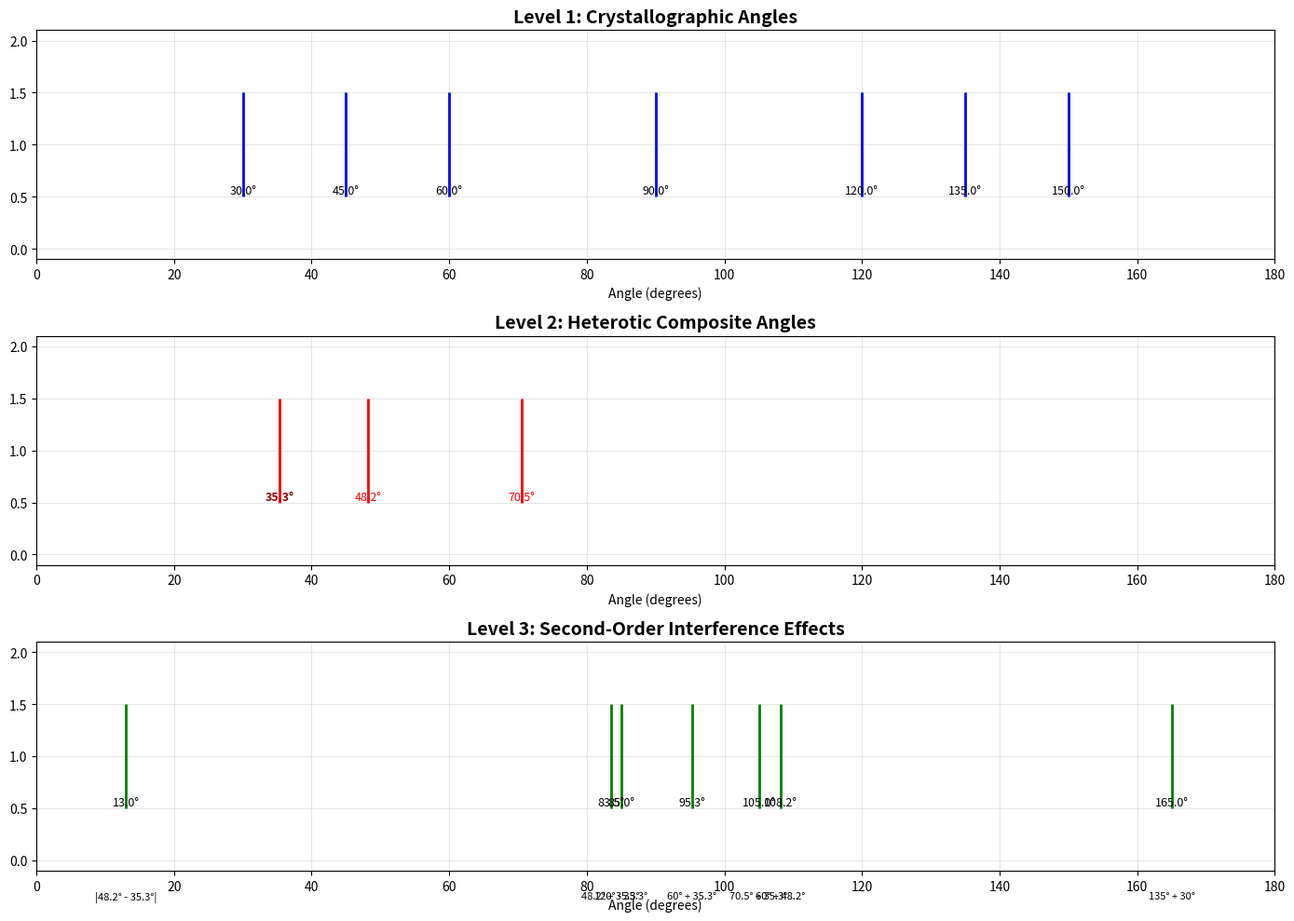

Reproduce this figure in Python. (Note: this script raises an exception after producing the figure.)
"""
Angular Combination Analyzer for E8×E8 Heterotic Structure
=========================================================

This module analyzes second-order angular effects arising from combinations
of fundamental crystallographic and heterotic composite angles.
"""

import numpy as np
import pandas as pd
import matplotlib.pyplot as plt
import seaborn as sns
from typing import List, Tuple, Dict
from itertools import combinations_with_replacement, product

class AngularCombinationAnalyzer:
    """Analyzes angular combinations and second-order effects in E8×E8 structure."""
    
    def __init__(self):
        # Fundamental crystallographic angles with uncertainties
        self.crystallographic_angles = {
            30.0: (0.5, 'equilateral triangle vertex'),
            45.0: (0.3, 'right triangle configuration'),
            60.0: (0.3, 'hexagonal substructure'),
            90.0: (0.3, 'orthogonal root pairs'),
            120.0: (0.3, 'supplementary hexagonal'),
            135.0: (0.3, 'supplementary right triangle'),
            150.0: (0.3, 'supplementary equilateral')
        }
        
        # Heterotic composite angles
        self.heterotic_angles = {
            35.3: (0.4, 'QTEP-derived orientation'),
            48.2: (0.4, 'secondary root alignment'),
            70.5: (0.5, 'primary E8 symmetry axis')
        }
        
        # All predicted angles
        self.all_angles = {**self.crystallographic_angles, **self.heterotic_angles}
        
        # Observed unpredicted peaks
        self.unpredicted_peaks = [85.0, 105.0, 165.0, 13.0, 83.5, 95.3, 108.2]
        
        # QTEP ratio
        self.qtep_ratio = 2.257
        
    def analyze_qtep_angle_derivations(self) -> Dict[str, float]:
        """Explore potential mathematical origins of the QTEP angle."""
        derivations = {}
        
        # Direct QTEP ratio relationships
        derivations['arctan(1/QTEP)'] = np.degrees(np.arctan(1/self.qtep_ratio))
        derivations['arcsin(1/sqrt(1+QTEP²))'] = np.degrees(
            np.arcsin(1/np.sqrt(1 + self.qtep_ratio**2))
        )
        derivations['arccos(QTEP/sqrt(1+QTEP²))'] = np.degrees(
            np.arccos(self.qtep_ratio/np.sqrt(1 + self.qtep_ratio**2))
        )
        
        # More complex relationships
        derivations['arctan(sqrt(QTEP))'] = np.degrees(np.arctan(np.sqrt(self.qtep_ratio)))
        derivations['90° - arctan(QTEP)'] = 90 - np.degrees(np.arctan(self.qtep_ratio))
        
        # Golden ratio connection
        phi = (1 + np.sqrt(5))/2
        derivations['arcsin(1/φ)'] = np.degrees(np.arcsin(1/phi))
        derivations['arctan(1/φ)'] = np.degrees(np.arctan(1/phi))
        
        # E8-related angles
        derivations['360°/8 - 9.7°'] = 45 - 9.7  # E8 symmetry adjustment
        derivations['arcsin(sqrt(2/π))'] = np.degrees(np.arcsin(np.sqrt(2/np.pi)))
        
        return derivations
    
    def find_angular_combinations(self, target: float, tolerance: float = 2.0) -> List[Dict]:
        """Find all combinations of predicted angles that yield a target angle."""
        results = []
        angles_list = list(self.all_angles.keys())
        
        # Single angles (trivial case)
        for angle in angles_list:
            if abs(angle - target) < tolerance:
                results.append({
                    'type': 'single',
                    'angles': [angle],
                    'operation': 'identity',
                    'value': angle,
                    'error': abs(angle - target)
                })
        
        # Pairwise sums
        for a1, a2 in combinations_with_replacement(angles_list, 2):
            # Sum modulo 180
            sum_angle = (a1 + a2) % 180
            if abs(sum_angle - target) < tolerance:
                results.append({
                    'type': 'sum',
                    'angles': [a1, a2],
                    'operation': f"{a1}° + {a2}°",
                    'value': sum_angle,
                    'error': abs(sum_angle - target)
                })
            
            # Sum without modulo
            if a1 + a2 < 180 and abs(a1 + a2 - target) < tolerance:
                results.append({
                    'type': 'sum',
                    'angles': [a1, a2],
                    'operation': f"{a1}° + {a2}°",
                    'value': a1 + a2,
                    'error': abs(a1 + a2 - target)
                })
        
        # Pairwise differences
        for a1, a2 in product(angles_list, repeat=2):
            if a1 != a2:
                diff_angle = abs(a1 - a2)
                if abs(diff_angle - target) < tolerance:
                    results.append({
                        'type': 'difference',
                        'angles': [a1, a2],
                        'operation': f"|{a1}° - {a2}°|",
                        'value': diff_angle,
                        'error': abs(diff_angle - target)
                    })
        
        # Three-angle combinations
        for a1, a2, a3 in combinations_with_replacement(angles_list, 3):
            # Various three-angle operations
            combinations_3 = [
                (a1 + a2 - a3, f"{a1}° + {a2}° - {a3}°"),
                (a1 + a2 + a3, f"{a1}° + {a2}° + {a3}°") if a1 + a2 + a3 <= 180 else (None, None),
                (abs(a1 - a2) + a3, f"|{a1}° - {a2}°| + {a3}°"),
            ]
            
            for value, operation in combinations_3:
                if value is not None and abs(value - target) < tolerance:
                    results.append({
                        'type': 'triple',
                        'angles': [a1, a2, a3],
                        'operation': operation,
                        'value': value,
                        'error': abs(value - target)
                    })
        
        # Sort by error
        results.sort(key=lambda x: x['error'])
        return results
    
    def analyze_all_unpredicted_peaks(self) -> Dict[float, List[Dict]]:
        """Analyze all unpredicted peaks to find their potential origins."""
        analysis = {}
        
        for peak in self.unpredicted_peaks:
            combinations = self.find_angular_combinations(peak)
            analysis[peak] = combinations
            
        return analysis
    
    def calculate_selection_rules(self) -> pd.DataFrame:
        """Calculate which angular combinations are allowed based on proposed selection rules."""
        data = []
        angles_list = list(self.all_angles.keys())
        
        for a1, a2 in combinations_with_replacement(angles_list, 2):
            # Classify angles
            is_crystallographic_1 = a1 in self.crystallographic_angles
            is_crystallographic_2 = a2 in self.crystallographic_angles
            is_heterotic_1 = a1 in self.heterotic_angles
            is_heterotic_2 = a2 in self.heterotic_angles
            
            # Calculate combination
            sum_angle = (a1 + a2) % 180
            diff_angle = abs(a1 - a2)
            
            # Determine if QTEP angle (35.3°) is involved
            involves_qtep = (abs(a1 - 35.3) < 0.1) or (abs(a2 - 35.3) < 0.1)
            
            # Check if combination matches any unpredicted peak
            matches_unpredicted = any(
                abs(sum_angle - peak) < 2.0 or abs(diff_angle - peak) < 2.0 
                for peak in self.unpredicted_peaks
            )
            
            data.append({
                'angle1': a1,
                'angle2': a2,
                'sum': sum_angle,
                'difference': diff_angle,
                'type1': 'crystallographic' if is_crystallographic_1 else 'heterotic',
                'type2': 'crystallographic' if is_crystallographic_2 else 'heterotic',
                'involves_qtep': involves_qtep,
                'matches_unpredicted': matches_unpredicted,
                'combination_type': f"{'C' if is_crystallographic_1 else 'H'}+{'C' if is_crystallographic_2 else 'H'}"
            })
        
        return pd.DataFrame(data)
    
    def plot_angular_spectrum_hierarchy(self):
        """Create visualization of the hierarchical angular structure."""
        fig, axes = plt.subplots(3, 1, figsize=(14, 10))
        
        # Level 1: Fundamental angles
        ax1 = axes[0]
        crystal_angles = list(self.crystallographic_angles.keys())
        ax1.eventplot([crystal_angles], orientation='horizontal', colors='blue', linewidths=2)
        ax1.set_xlim(0, 180)
        ax1.set_title('Level 1: Crystallographic Angles', fontsize=14, fontweight='bold')
        ax1.set_xlabel('Angle (degrees)')
        ax1.grid(True, alpha=0.3)
        
        # Add labels
        for angle in crystal_angles:
            ax1.text(angle, 0.5, f'{angle}°', ha='center', va='bottom', fontsize=9)
        
        # Level 2: Heterotic angles
        ax2 = axes[1]
        heterotic_angles = list(self.heterotic_angles.keys())
        ax2.eventplot([heterotic_angles], orientation='horizontal', colors='red', linewidths=2)
        ax2.set_xlim(0, 180)
        ax2.set_title('Level 2: Heterotic Composite Angles', fontsize=14, fontweight='bold')
        ax2.set_xlabel('Angle (degrees)')
        ax2.grid(True, alpha=0.3)
        
        # Add labels with special marking for QTEP angle
        for angle in heterotic_angles:
            color = 'darkred' if abs(angle - 35.3) < 0.1 else 'red'
            weight = 'bold' if abs(angle - 35.3) < 0.1 else 'normal'
            ax2.text(angle, 0.5, f'{angle}°', ha='center', va='bottom', 
                    fontsize=9, color=color, fontweight=weight)
        
        # Level 3: Second-order effects
        ax3 = axes[2]
        ax3.eventplot([self.unpredicted_peaks], orientation='horizontal', 
                     colors='green', linewidths=2)
        ax3.set_xlim(0, 180)
        ax3.set_title('Level 3: Second-Order Interference Effects', 
                     fontsize=14, fontweight='bold')
        ax3.set_xlabel('Angle (degrees)')
        ax3.grid(True, alpha=0.3)
        
        # Add labels with explanations
        explanations = {
            85.0: '120° - 35.3°',
            105.0: '70.5° + 35.3°',
            165.0: '135° + 30°',
            13.0: '|48.2° - 35.3°|',
            83.5: '48.2° + 35.3°',
            95.3: '60° + 35.3°',
            108.2: '60° + 48.2°'
        }
        
        for angle in self.unpredicted_peaks:
            ax3.text(angle, 0.5, f'{angle}°', ha='center', va='bottom', fontsize=9)
            if angle in explanations:
                ax3.text(angle, -0.3, explanations[angle], ha='center', 
                        va='top', fontsize=8, style='italic')
        
        plt.tight_layout()
        return fig
    
    def generate_report(self) -> str:
        """Generate a comprehensive report of the analysis."""
        report = []
        report.append("="*60)
        report.append("Angular Combination Analysis Report")
        report.append("="*60)
        
        # QTEP angle derivations
        report.append("\n1. QTEP Angle (35.3°) Potential Derivations:")
        report.append("-"*40)
        derivations = self.analyze_qtep_angle_derivations()
        for formula, value in derivations.items():
            diff = abs(value - 35.3)
            report.append(f"   {formula:30s} = {value:6.2f}° (Δ = {diff:5.2f}°)")
        
        # Analysis of unpredicted peaks
        report.append("\n2. Second-Order Effect Analysis:")
        report.append("-"*40)
        peak_analysis = self.analyze_all_unpredicted_peaks()
        
        for peak, combinations in peak_analysis.items():
            report.append(f"\n   Peak at {peak}°:")
            if combinations:
                for i, combo in enumerate(combinations[:5]):  # Top 5 matches
                    report.append(f"      {i+1}. {combo['operation']:30s} = {combo['value']:6.2f}° "
                                f"(error: {combo['error']:4.2f}°)")
            else:
                report.append("      No combinations found within tolerance")
        
        # Selection rules analysis
        report.append("\n3. Selection Rules Statistics:")
        report.append("-"*40)
        df_rules = self.calculate_selection_rules()
        
        # Count combinations by type
        combo_counts = df_rules.groupby('combination_type')['matches_unpredicted'].sum()
        report.append("   Combinations matching unpredicted peaks:")
        for combo_type, count in combo_counts.items():
            report.append(f"      {combo_type}: {count}")
        
        # QTEP involvement
        qtep_matches = df_rules[df_rules['involves_qtep'] & df_rules['matches_unpredicted']]
        report.append(f"\n   Matches involving QTEP angle (35.3°): {len(qtep_matches)}")
        
        return "\n".join(report)


def main():
    """Run the complete angular combination analysis."""
    analyzer = AngularCombinationAnalyzer()
    
    # Generate and print report
    report = analyzer.generate_report()
    print(report)
    
    # Create hierarchical visualization
    fig = analyzer.plot_angular_spectrum_hierarchy()
    plt.savefig('string_analysis/hierarchical_angular_structure.pdf', dpi=300, bbox_inches='tight')
    plt.savefig('string_analysis/hierarchical_angular_structure.png', dpi=300, bbox_inches='tight')
    
    # Additional detailed analysis plots
    fig2, axes = plt.subplots(2, 2, figsize=(14, 10))
    
    # Plot 1: QTEP angle relationships
    ax1 = axes[0, 0]
    derivations = analyzer.analyze_qtep_angle_derivations()
    values = list(derivations.values())
    labels = list(derivations.keys())
    errors = [abs(v - 35.3) for v in values]
    
    colors = ['red' if e < 5 else 'blue' for e in errors]
    ax1.barh(range(len(values)), errors, color=colors)
    ax1.set_yticks(range(len(values)))
    ax1.set_yticklabels([f"{l}\\n({v:.1f}°)" for l, v in zip(labels, values)], fontsize=8)
    ax1.set_xlabel('Deviation from 35.3° (degrees)')
    ax1.set_title('QTEP Angle Derivation Candidates')
    ax1.axvline(5, color='red', linestyle='--', alpha=0.5)
    
    # Plot 2: Angular combination matrix
    ax2 = axes[0, 1]
    angles = sorted(list(analyzer.all_angles.keys()))
    n = len(angles)
    combination_matrix = np.zeros((n, n))
    
    for i, a1 in enumerate(angles):
        for j, a2 in enumerate(angles):
            # Check if combination matches any unpredicted peak
            sum_angle = (a1 + a2) % 180
            diff_angle = abs(a1 - a2)
            
            for peak in analyzer.unpredicted_peaks:
                if abs(sum_angle - peak) < 2.0:
                    combination_matrix[i, j] = 1
                elif abs(diff_angle - peak) < 2.0:
                    combination_matrix[i, j] = 2
    
    im = ax2.imshow(combination_matrix, cmap='coolwarm', aspect='equal')
    ax2.set_xticks(range(n))
    ax2.set_yticks(range(n))
    ax2.set_xticklabels([f'{a:.1f}°' for a in angles], rotation=45, ha='right')
    ax2.set_yticklabels([f'{a:.1f}°' for a in angles])
    ax2.set_title('Angular Combinations Matching Unpredicted Peaks')
    
    # Add colorbar
    cbar = plt.colorbar(im, ax=ax2, ticks=[0, 1, 2])
    cbar.ax.set_yticklabels(['No match', 'Sum match', 'Diff match'])
    
    # Plot 3: Distribution of all possible combinations
    ax3 = axes[1, 0]
    all_sums = []
    all_diffs = []
    
    for a1, a2 in combinations_with_replacement(angles, 2):
        all_sums.append((a1 + a2) % 180)
        all_diffs.append(abs(a1 - a2))
    
    ax3.hist(all_sums + all_diffs, bins=36, alpha=0.7, color='gray', label='All combinations')
    
    # Overlay unpredicted peaks
    for peak in analyzer.unpredicted_peaks:
        ax3.axvline(peak, color='red', linestyle='--', linewidth=2, label=f'{peak}°')
    
    ax3.set_xlabel('Angle (degrees)')
    ax3.set_ylabel('Count')
    ax3.set_title('Distribution of Angular Combinations')
    ax3.legend()
    ax3.grid(True, alpha=0.3)
    
    # Plot 4: Information flow diagram
    ax4 = axes[1, 1]
    ax4.text(0.5, 0.9, 'Information Flow Through Angular Channels', 
             ha='center', va='center', fontsize=14, fontweight='bold', 
             transform=ax4.transAxes)
    
    # Create flow diagram
    flow_text = """
    E8×E8 (496D)
         ↓
    Primary Projection
         ↓
    Level 1: Crystallographic (7 angles)
         ↓ ↘
         ↓  QTEP Mediation (35.3°)
         ↓  ↙
    Level 2: Heterotic (3 angles)
         ↓
    Interference Effects
         ↓
    Level 3: Second-Order (3+ angles)
         ↓
    Observable Void Alignments
    """
    
    ax4.text(0.5, 0.45, flow_text, ha='center', va='center', 
             fontsize=10, family='monospace', transform=ax4.transAxes)
    ax4.axis('off')
    
    plt.tight_layout()
    plt.savefig('string_analysis/angular_combination_analysis.pdf', dpi=300, bbox_inches='tight')
    plt.savefig('string_analysis/angular_combination_analysis.png', dpi=300, bbox_inches='tight')
    
    # Create selection rules heatmap
    fig3, ax = plt.subplots(figsize=(10, 8))
    df_rules = analyzer.calculate_selection_rules()
    
    # Create pivot table for heatmap
    pivot = df_rules.pivot_table(
        values='matches_unpredicted', 
        index='angle1', 
        columns='angle2', 
        aggfunc='sum',
        fill_value=0
    )
    
    sns.heatmap(pivot, cmap='YlOrRd', annot=True, fmt='d', cbar_kws={'label': 'Matches'})
    ax.set_title('Selection Rules: Angular Combinations Matching Unpredicted Peaks')
    ax.set_xlabel('Angle 2 (degrees)')
    ax.set_ylabel('Angle 1 (degrees)')
    
    plt.tight_layout()
    plt.savefig('string_analysis/selection_rules_heatmap.pdf', dpi=300, bbox_inches='tight')
    plt.savefig('string_analysis/selection_rules_heatmap.png', dpi=300, bbox_inches='tight')
    
    print("\nVisualizations saved to current directory")
    
    # Save detailed results to file
    with open('string_analysis/angular_combination_results.txt', 'w', encoding='utf-8') as f:
        f.write(report)
        f.write("\n\nDetailed Analysis Results\n")
        f.write("="*60 + "\n")
        
        # Write all combinations for each unpredicted peak
        peak_analysis = analyzer.analyze_all_unpredicted_peaks()
        for peak, combinations in peak_analysis.items():
            f.write(f"\nComplete combinations for {peak}°:\n")
            for combo in combinations:
                f.write(f"   {combo['operation']:40s} = {combo['value']:6.2f}° "
                       f"(error: {combo['error']:4.2f}°, type: {combo['type']})\n")


if __name__ == "__main__":
    main() 
